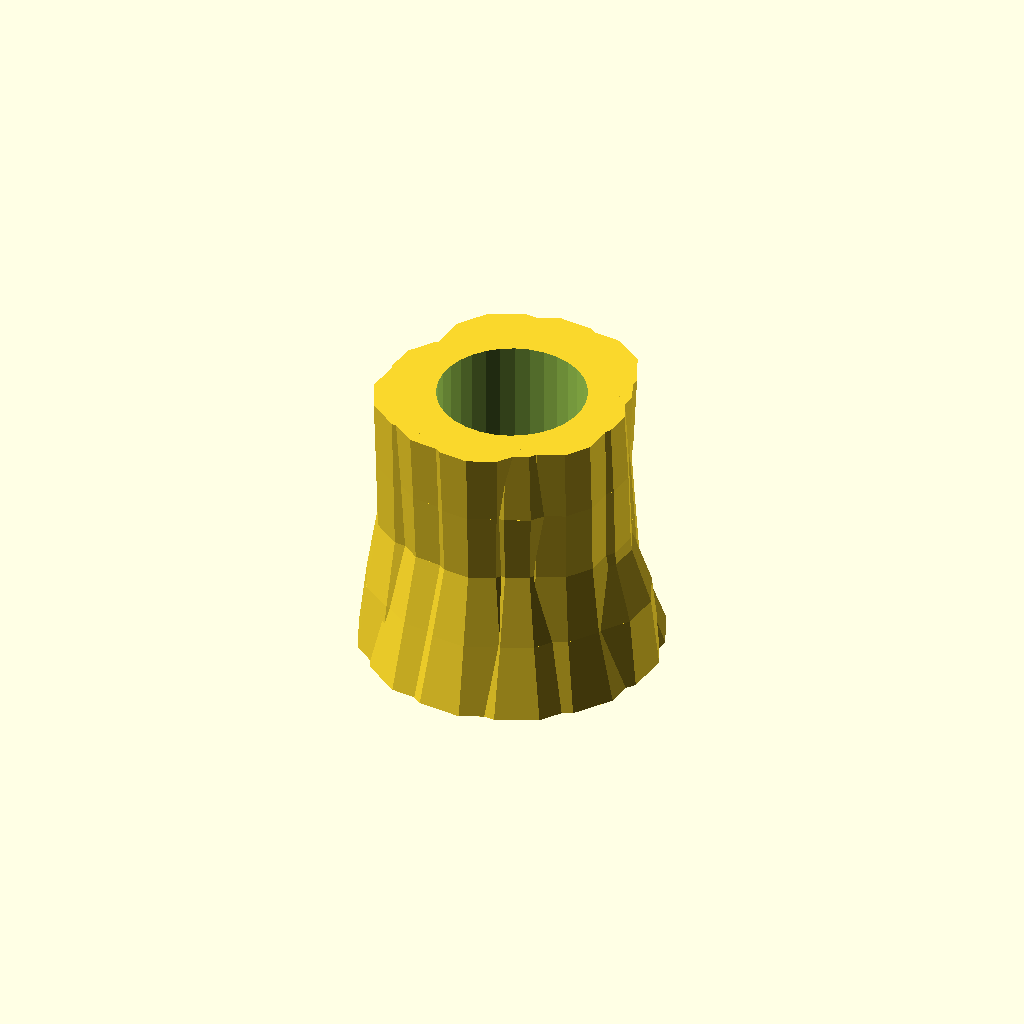
Cell 1 — every parameter at its default value.
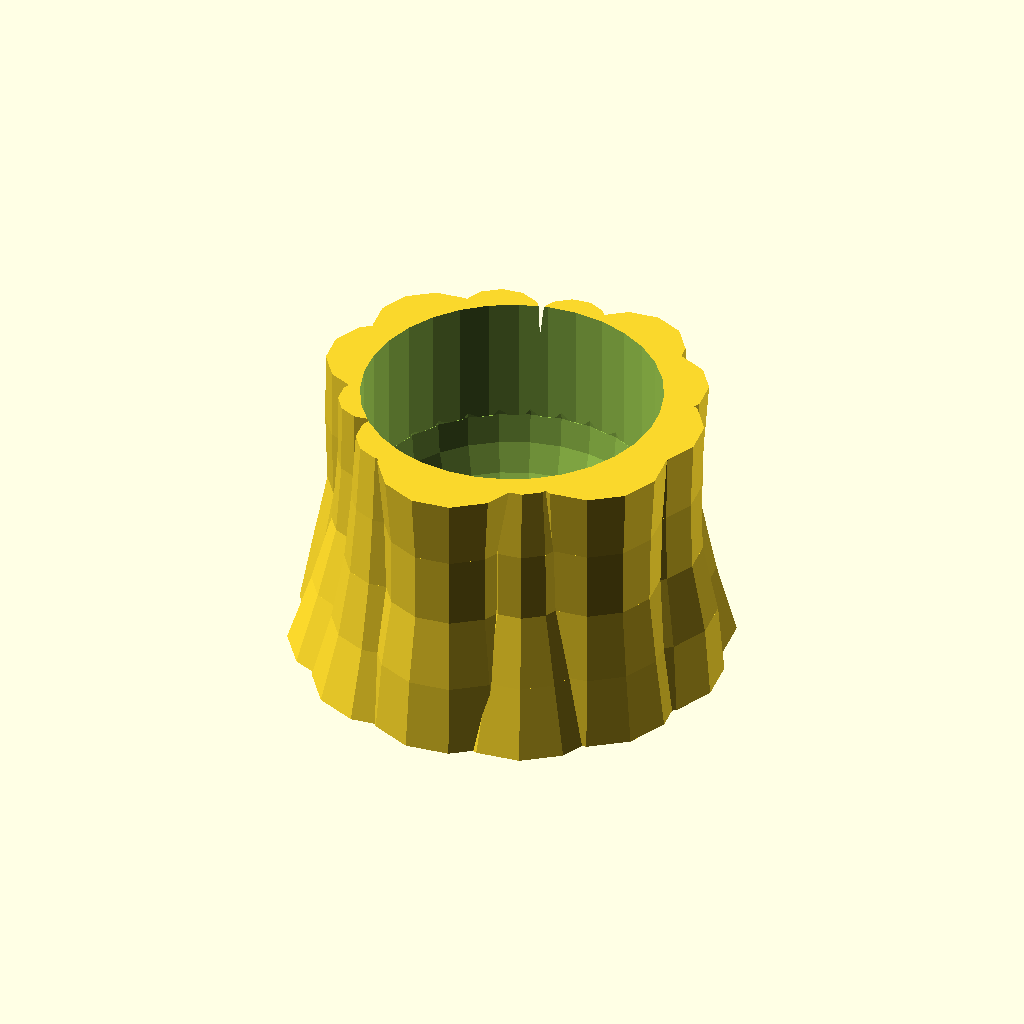
Cell 2 — DIAMETER set to 41.6, the other parameters unchanged.
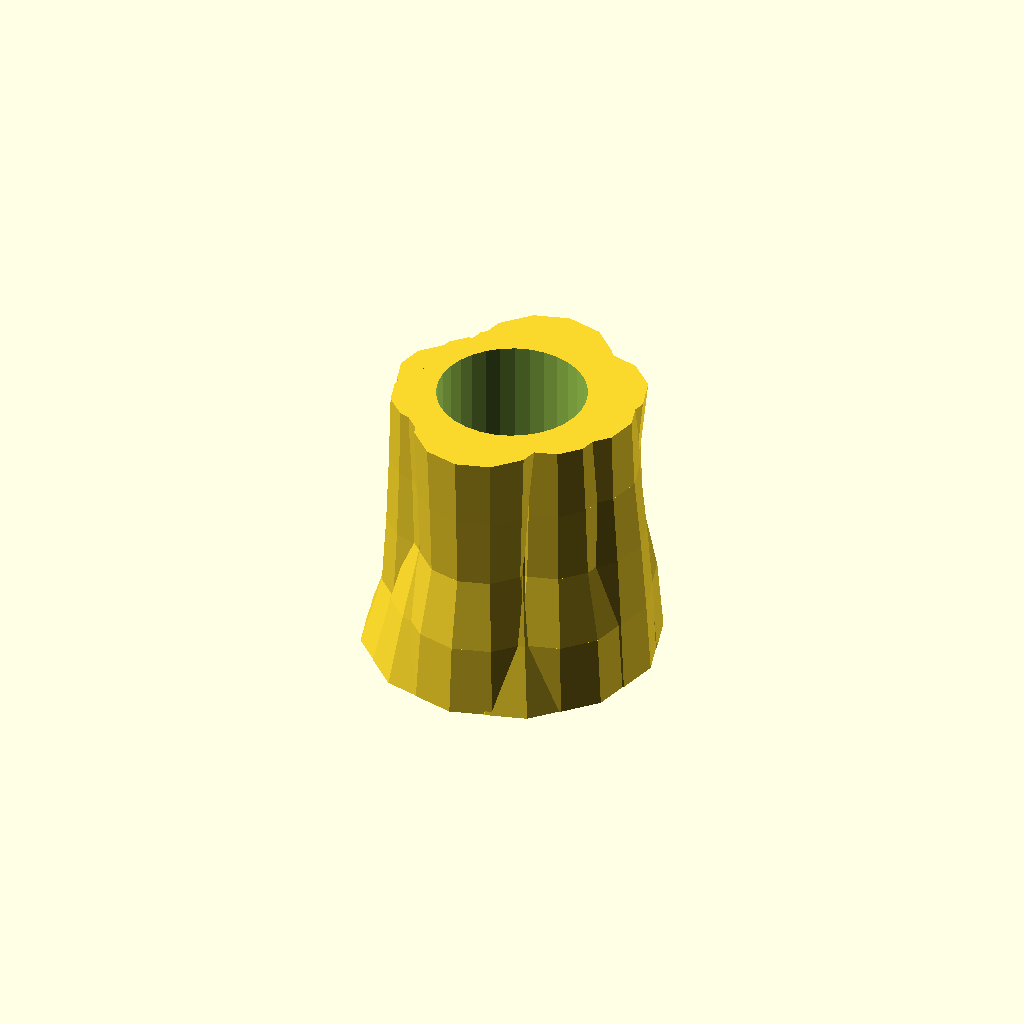
Cell 3 — EDGE_RADIUS set to 10, the other parameters unchanged.
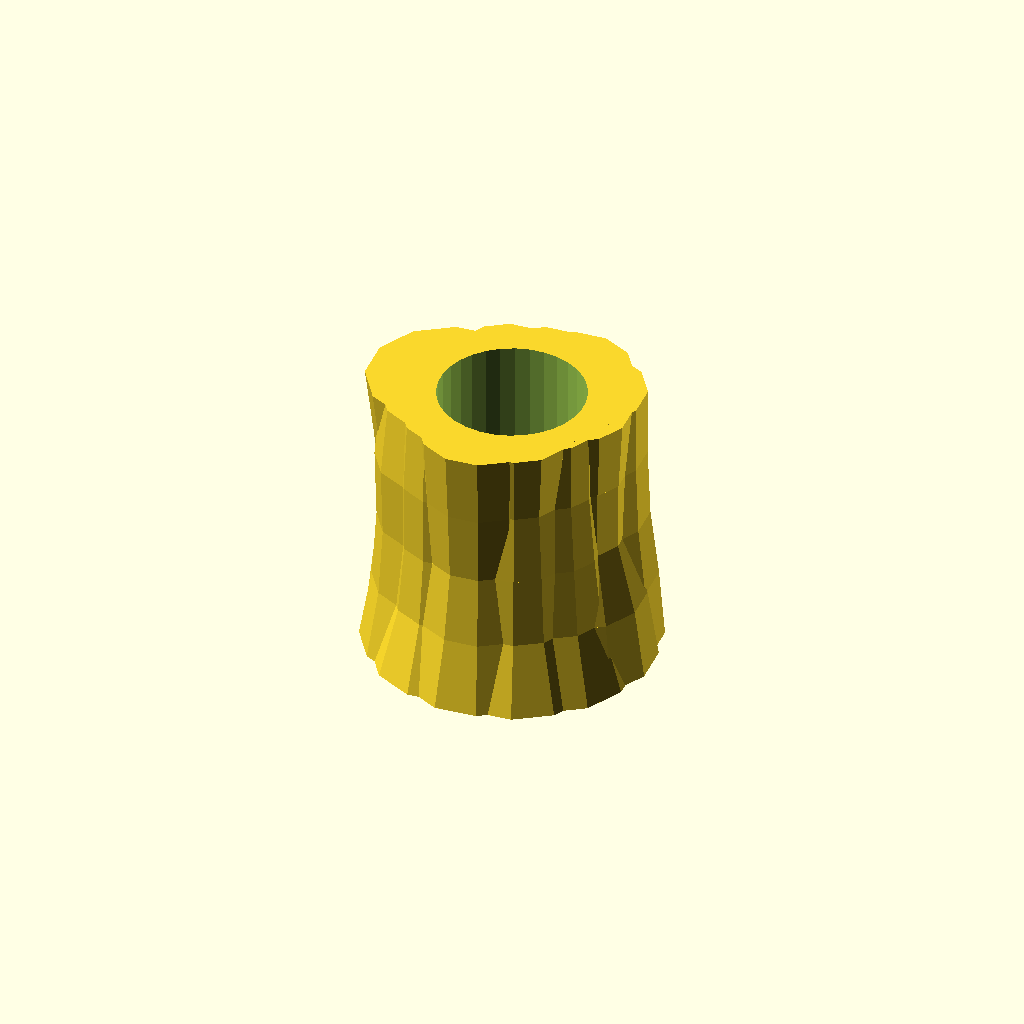
Cell 4 — MAX_DEPTH set to 20, the other parameters unchanged.
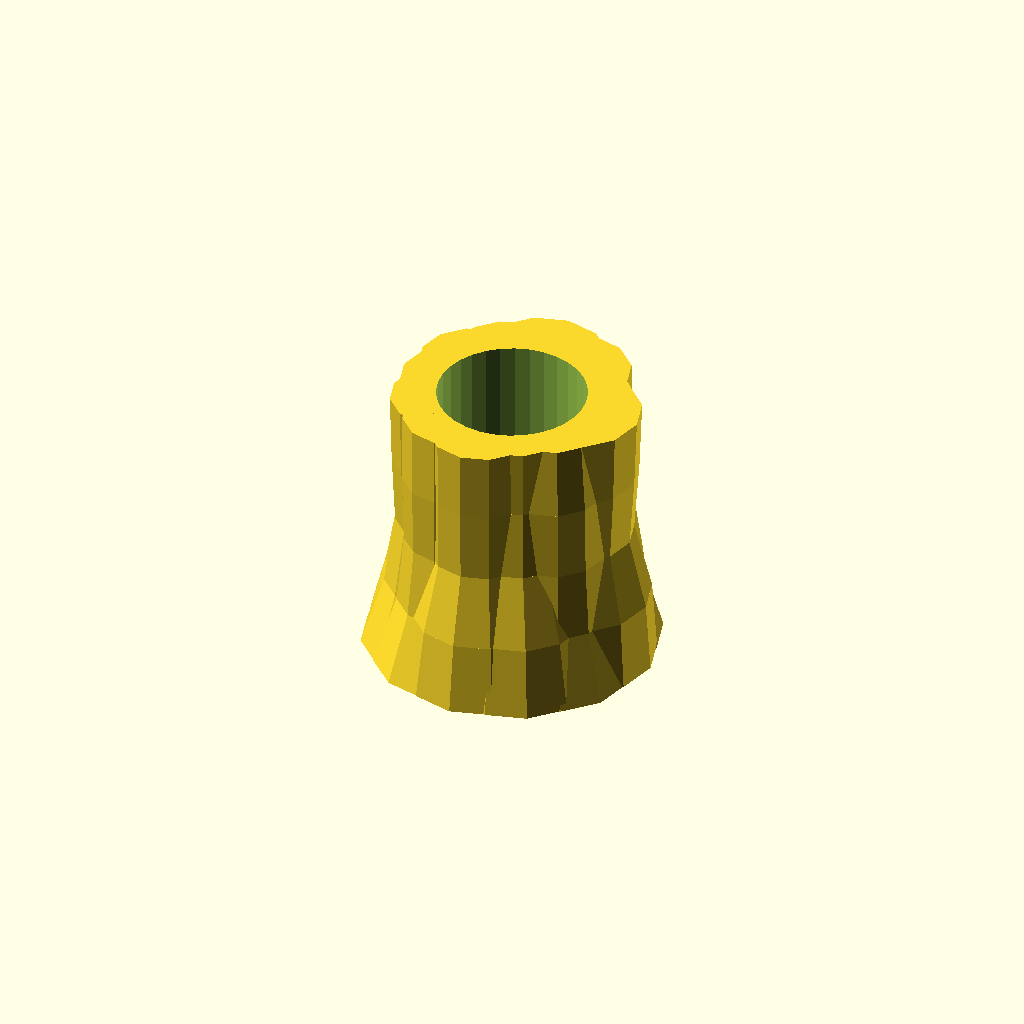
Cell 5: the same model with SEGMENT_HEIGHT = 8.
One fixed orthographic camera (rotation 55°, 0°, 25°; colour scheme Cornfield) for every cell.
OpenSCAD source file Test Tube Stem Vases - Bassalt/testube-logs.scad:
include <./seed.scad>;

DIAMETER = 20.8;
EDGE_RADIUS = 5;
MAX_DEPTH = 10;
SEGMENT_HEIGHT = 4;

module edge(
  h = SEGMENT_HEIGHT, 
  tz = 0, 
  radius = EDGE_RADIUS, 
  depth = MAX_DEPTH, 
  segments = 10
) {
  rndMax = radius / 2;
  
  kRnd = depth <= 2 ? rndMax : depth >= segments - 2 ? radius / 1.75 : rndMax;
  kShift = depth <= 2 ? rndMax * .75 : depth >= segments - 2 ? 0 : rndMax / 2;
  
  k = (rands(1, kRnd + 1, 1)[0] - kShift) / 2;
  r = rands(0, 20, 1)[0] - 10;
  
  translate([0, 0, tz]) rotate([0, 0, 0]) {
    cylinder(h, radius, radius - k, $fn = 12);
    
    if (depth > 1) {
      edge(h, h, radius - k, depth - 1, segments = segments);
    }
  }
}

module holder(
  height, 
  segments, 
  radius = EDGE_RADIUS, 
  tx = DIAMETER / 2, 
  hole = [0, 0], 
  parts = 10, 
  diameter = DIAMETER, 
  seed = false
) {
  seedData = seed ? getSeed(seed) : getSeed();
  
  difference() {
    r = rands(0, 90, 1)[0];
    p = rands(0, 1, 1)[0];
    
    union() {
      for (i = [0 : 360 / parts : 360]) {
        rotate([0, 0, i]) 
          translate([tx, 0, 0]) {
            rotate([0, 0, r]) 
              union() {
                edge(
                  h = height / segments, 
                  depth = segments, 
                  radius = radius - p, 
                  segments = segments
                );
              }
          }
      }
      
      cylinder(hole ? 10 : height, d = diameter, $fn = 5);
    }
    
    if (hole) {
      holeX = hole == true ? 0 : hole[0];
      holeY = hole == true ? 0 : hole[1];
      
      translate([holeX, holeY, diameter / 2.01 + 1])
        cylinder(height + 1, d = diameter, $fn = 32);
        
      translate([holeX, holeY, 0])
        translate([0, 0, diameter / 2 + 1])
          sphere(d = diameter);
    }
  }

  *translate([diameter + radius + radius, 0, 0]) rotate([0, 0, 90])
    rotate([0, 0, 20])
      linear_extrude(2)
        text(seedData[0], halign = "center", size = 6);
}

group() {
  holder(40, 4, 12, DIAMETER / 2.2, hole = true, parts = 12);

  *difference() {
    union() {
      translate([-6, 20, 0])
        holder(40, 2, 8, DIAMETER / 7, hole = false, parts = 6, diameter = 2);

      translate([10, 20, 0])
        holder(20, 1, 8, DIAMETER / 2, hole = false, parts = 18, diameter = 15);
    }

    translate([2.5, 3, 0])
      cylinder(71, d = DIAMETER, $fn = 32);
  }
}

*group() {
  holder(100, 4, 10, DIAMETER / 2.9, hole = true, parts = 16, holeX = 0, holeY = 2);
  
  *difference() {
    translate([-14, 20, 0]) 
      holder(20, 1, 14, DIAMETER / 1.8, hole = false, parts = 9, holeX = 0, holeY = 0);
      
    translate([0, 0, 0]) cylinder(90, d = DIAMETER, $fn = 32); 
    
  } 
}

*group() {
  holder(20, 1, 20, DIAMETER / 3.9, diameter = 40, hole = true, parts = 16, holeX = 0, holeY = 0);
  
  translate([26, 28, 0])
    holder(40, 1, 10, DIAMETER / 2.8, diameter = 40, diameter = 10, hole = false, parts = 8, holeX = 0, holeY = 0);
  
  translate([30, 8, 0])
    holder(20 , 1, 8, DIAMETER / 3.8, diameter = 40, diameter = 10, hole = false, parts = 3, holeX = 0, holeY = 0);
}
  

*group() {
  translate([0, 0, 0])
    holder(80, 4, 10, DIAMETER / 2.9, hole = true, parts = 6, holeX = 0, holeY = 0);
  
  translate([45, 0, 0])
    holder(60, 4, 10, DIAMETER / 2.9, hole = true, parts = 10, holeX = 0, holeY = 0);
  
  translate([90, 0, 0])
    holder(40, 4, 10, DIAMETER / 2.9, hole = true, parts = 16, holeX = 0, holeY = 0);
  
  
  translate([0, 45, 0]) {
    translate([0, 0, 0])
    holder(100, 2, 10, DIAMETER / 2.9, hole = true, parts = 6, holeX = 0, holeY = 0);
  
  translate([45, 0, 0])
    holder(100, 4, 10, DIAMETER / 2.9, hole = true, parts = 10, holeX = 0, holeY = 0);
  
  translate([90, 0, 0])
    holder(100, 6, 10, DIAMETER / 2.9, hole = true, parts = 16, holeX = 0, holeY = 0);
  }
  
  translate([0, -45, 0]) {
    translate([0, 0, 0])
    holder(20, 1, 10, DIAMETER / 2.9, hole = false, parts = 6, holeX = 0, holeY = 0);
  
  translate([45, 0, 0])
    holder(20, 1, 10, DIAMETER / 2.9, hole = false, parts = 10, holeX = 0, holeY = 0);
  
  translate([90, 0, 0])
    holder(20, 1, 10, DIAMETER / 2.9, hole = false, parts = 16, holeX = 0, holeY = 0);
  }
}
Parameter table extracted from the source (name, type, default, range or options):
DIAMETER: number, default 20.8
EDGE_RADIUS: number, default 5
MAX_DEPTH: number, default 10
SEGMENT_HEIGHT: number, default 4
